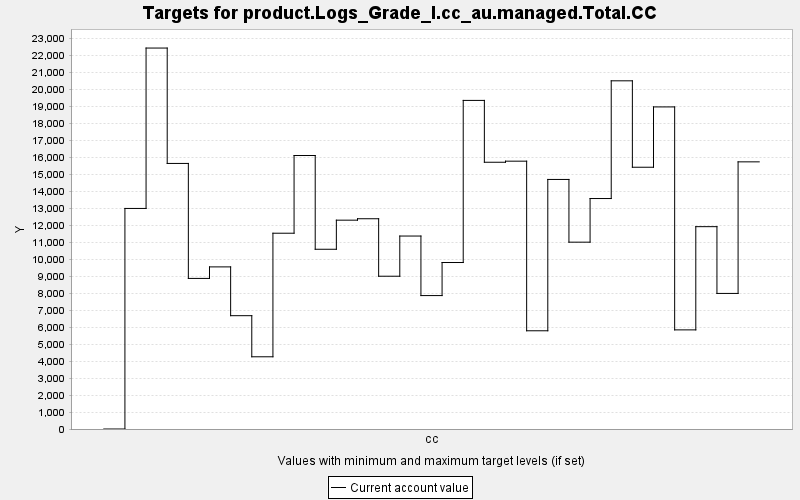

The data file committed next to this chart (first rows):
TARGET, PERIOD, YEAR, PERIODWIDTH, MINIMUM, MAXIMUM, MINWEIGHT, MAXWEIGHT, CURRENT, SUMMARY
product.Logs_Grade_I.cc_au.managed.Total…, 0, 0, 10.0, 0.0, 10000, 1.0, 1.0, 0.0, 0.0
product.Logs_Grade_I.cc_au.managed.Total…, 1, 10, 10.0, 0.0, 10000, 1.0, 1.0, 12974, 0.0
product.Logs_Grade_I.cc_au.managed.Total…, 2, 20, 10.0, 0.0, 10000, 1.0, 1.0, 22410, 0.0
product.Logs_Grade_I.cc_au.managed.Total…, 3, 30, 10.0, 0.0, 10000, 1.0, 1.0, 15622, 0.0
product.Logs_Grade_I.cc_au.managed.Total…, 4, 40, 10.0, 0.0, 10000, 1.0, 1.0, 8858, 0.0
product.Logs_Grade_I.cc_au.managed.Total…, 5, 50, 10.0, 0.0, 10000, 1.0, 1.0, 9536, 0.0
product.Logs_Grade_I.cc_au.managed.Total…, 6, 60, 10.0, 0.0, 10000, 1.0, 1.0, 6666, 0.0
product.Logs_Grade_I.cc_au.managed.Total…, 7, 70, 10.0, 0.0, 10000, 1.0, 1.0, 4248, 0.0
product.Logs_Grade_I.cc_au.managed.Total…, 8, 80, 10.0, 0.0, 10000, 1.0, 1.0, 11517, 0.0
product.Logs_Grade_I.cc_au.managed.Total…, 9, 90, 10.0, 0.0, 10000, 1.0, 1.0, 16088, 0.0
product.Logs_Grade_I.cc_au.managed.Total…, 10, 100, 10.0, 0.0, 10000, 1.0, 1.0, 10573, 0.0
product.Logs_Grade_I.cc_au.managed.Total…, 11, 110, 10.0, 0.0, 10000, 1.0, 1.0, 12285, 0.0
product.Logs_Grade_I.cc_au.managed.Total…, 12, 120, 10.0, 0.0, 10000, 1.0, 1.0, 12369, 0.0
product.Logs_Grade_I.cc_au.managed.Total…, 13, 130, 10.0, 0.0, 10000, 1.0, 1.0, 8987, 0.0
product.Logs_Grade_I.cc_au.managed.Total…, 14, 140, 10.0, 0.0, 10000, 1.0, 1.0, 11351, 0.0
product.Logs_Grade_I.cc_au.managed.Total…, 15, 150, 10.0, 0.0, 10000, 1.0, 1.0, 7849, 0.0
product.Logs_Grade_I.cc_au.managed.Total…, 16, 160, 10.0, 0.0, 10000, 1.0, 1.0, 9794, 0.0
product.Logs_Grade_I.cc_au.managed.Total…, 17, 170, 10.0, 0.0, 10000, 1.0, 1.0, 19330, 0.0
product.Logs_Grade_I.cc_au.managed.Total…, 18, 180, 10.0, 0.0, 10000, 1.0, 1.0, 15692, 0.0
product.Logs_Grade_I.cc_au.managed.Total…, 19, 190, 10.0, 0.0, 10000, 1.0, 1.0, 15755, 0.0
product.Logs_Grade_I.cc_au.managed.Total…, 20, 200, 10.0, 0.0, 10000, 1.0, 1.0, 5778, 0.0
product.Logs_Grade_I.cc_au.managed.Total…, 21, 210, 10.0, 0.0, 10000, 1.0, 1.0, 14680, 0.0
product.Logs_Grade_I.cc_au.managed.Total…, 22, 220, 10.0, 0.0, 10000, 1.0, 1.0, 10990, 0.0
product.Logs_Grade_I.cc_au.managed.Total…, 23, 230, 10.0, 0.0, 10000, 1.0, 1.0, 13557, 0.0
product.Logs_Grade_I.cc_au.managed.Total…, 24, 240, 10.0, 0.0, 10000, 1.0, 1.0, 20482, 0.0
product.Logs_Grade_I.cc_au.managed.Total…, 25, 250, 10.0, 0.0, 10000, 1.0, 1.0, 15398, 0.0
product.Logs_Grade_I.cc_au.managed.Total…, 26, 260, 10.0, 0.0, 10000, 1.0, 1.0, 18947, 0.0
product.Logs_Grade_I.cc_au.managed.Total…, 27, 270, 10.0, 0.0, 10000, 1.0, 1.0, 5831, 0.0
product.Logs_Grade_I.cc_au.managed.Total…, 28, 280, 10.0, 0.0, 10000, 1.0, 1.0, 11903, 0.0
product.Logs_Grade_I.cc_au.managed.Total…, 29, 290, 10.0, 0.0, 10000, 1.0, 1.0, 7975, 0.0
product.Logs_Grade_I.cc_au.managed.Total…, 30, 300, 10.0, 0.0, 10000, 1.0, 1.0, 15715, 0.0
